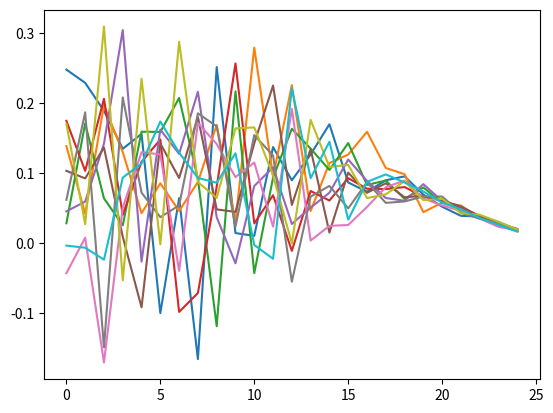

Python code for this plot:
import numpy as np 
from scipy.linalg import lstsq
from time import time 
import matplotlib.pyplot as plt


n = 100
p = 10
lam = 0.1
lams = 10**np.linspace(start=-2, stop=3, num=25)
betas = []


y = np.concatenate((np.random.rand(n), np.repeat(0, p)))

for lam in lams:
    X = np.vstack((np.random.rand(n, p), np.sqrt(lam)*np.eye(p)))
    betas.append(np.linalg.lstsq(X, y, rcond=None)[0])


plt.plot(np.asarray(betas))
plt.show()

print(lams)

print(np.log(lams))
